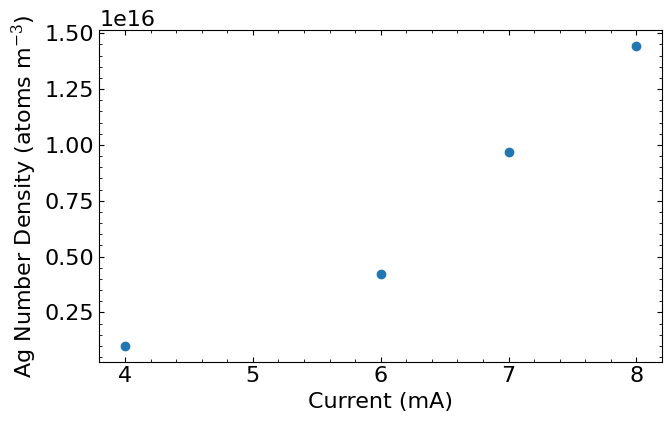
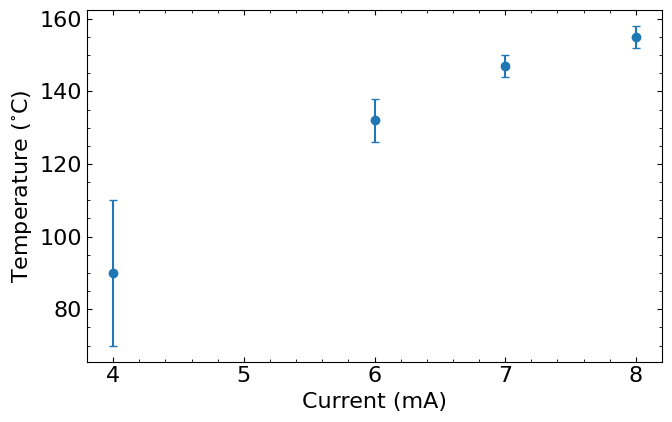
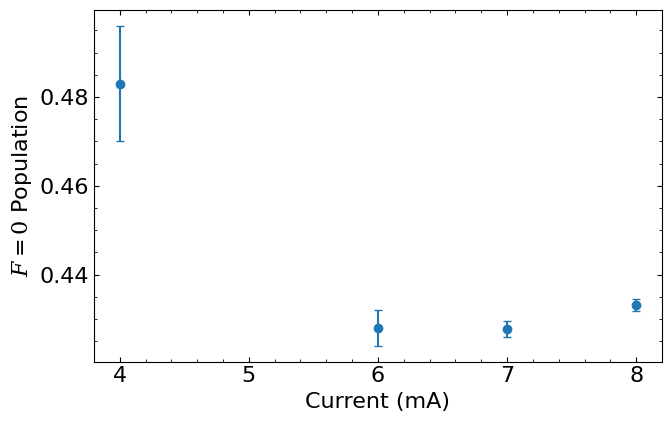

Write Python code to recreate these figures, in order.
import numpy as np
import matplotlib.pyplot as plt
from matplotlib import rcParams

# -----------------------------
# Plot styling
# -----------------------------
fontsz = 16
rcParams['font.family'] = 'serif'
rcParams['font.serif'] = ['Times New Roman']
rcParams['font.size'] = fontsz
rcParams['mathtext.fontset'] = 'dejavuserif'
rcParams['xtick.direction'] = 'in'
rcParams['ytick.direction'] = 'in'
rcParams['xtick.top'] = True
rcParams['ytick.right'] = True
rcParams['xtick.minor.visible'] = True
rcParams['ytick.minor.visible'] = True

# -----------------------------
# Data from table
# -----------------------------
current = np.array([4, 6, 7, 8], dtype=float)

AgNumberDensity = np.array([1.0e15, 4.23e15, 9.69e15, 1.442e16], dtype=float)
AgNumberDensity_err = np.array([3e13, 3e13, 3e13, 4e13], dtype=float)

Temperature = np.array([90, 132, 147, 155], dtype=float)
Temperature_err = np.array([20, 6, 3, 3], dtype=float)

F0_population = np.array([0.483, 0.428, 0.4278, 0.4332], dtype=float)
F0_population_err = np.array([0.013, 0.004, 0.0018, 0.0014], dtype=float)

# -----------------------------
# Number density plot
# -----------------------------
fig, ax = plt.subplots(figsize=(7, 4.5))
ax.errorbar(
    current, AgNumberDensity,
    yerr=AgNumberDensity_err,
    fmt='o', capsize=3
)
ax.set_xlabel("Current (mA)")
ax.set_ylabel(r"Ag Number Density (atoms m$^{-3}$)")
ax.minorticks_on()
fig.tight_layout()
plt.show()

# -----------------------------
# Temperature plot
# -----------------------------
fig, ax = plt.subplots(figsize=(7, 4.5))
ax.errorbar(
    current, Temperature,
    yerr=Temperature_err,
    fmt='o', capsize=3
)
ax.set_xlabel("Current (mA)")
ax.set_ylabel(r"Temperature ($^{\circ}$C)")
ax.minorticks_on()
fig.tight_layout()
plt.show()

# -----------------------------
# F=0 population plot
# -----------------------------
fig, ax = plt.subplots(figsize=(7, 4.5))
ax.errorbar(
    current, F0_population,
    yerr=F0_population_err,
    fmt='o', capsize=3
)
ax.set_xlabel("Current (mA)")
ax.set_ylabel(r"$F=0$ Population")
ax.minorticks_on()
fig.tight_layout()
plt.show()
